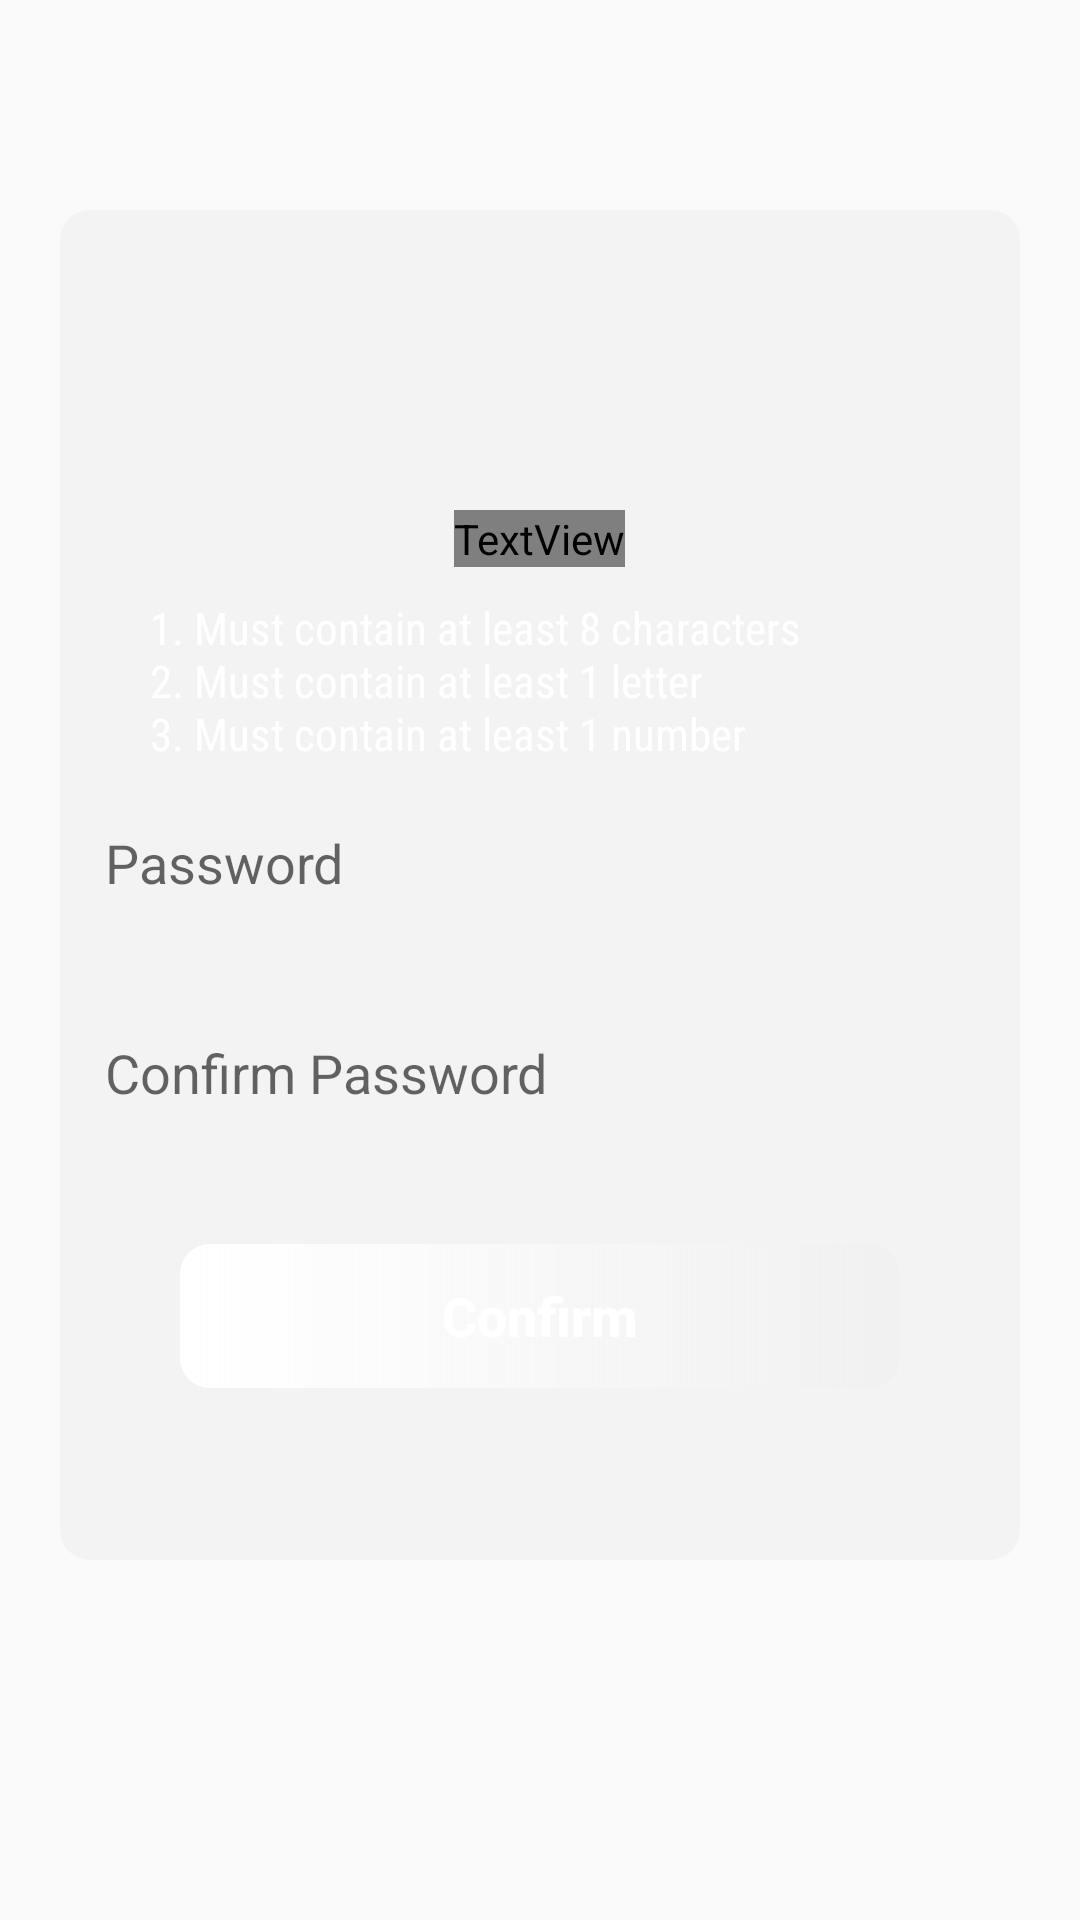

Produce the Android XML layout that renders to this screen, including the resource entries it uses.
<!-- AndroidManifest.xml: application theme AppTheme -->
<!-- res/layout/fragment_password.xml -->
<?xml version="1.0" encoding="utf-8"?>
<RelativeLayout xmlns:android="http://schemas.android.com/apk/res/android"
    xmlns:tools="http://schemas.android.com/tools"
    android:layout_width="match_parent"
    android:layout_height="match_parent"
    tools:context=".activity.login.register.fragments.passwordFrag"
    android:background="@android:color/transparent">

    <RelativeLayout
        android:layout_width="match_parent"
        android:layout_height="450dp"
        android:background="@drawable/signup_background_transparentwhite"
        android:layout_marginLeft="20dp"
        android:layout_marginRight="20dp"
        android:layout_marginTop="70dp">

        <TextView
            android:layout_width="wrap_content"
            android:layout_height="wrap_content"
            android:layout_centerHorizontal="true"
            android:layout_marginTop="100dp"
            android:textSize="30dp"
            android:textColor="@color/colorWhite"
            android:text="@string/CreatePassword"
            android:fontFamily="@font/finger_paint"
            android:id="@+id/CreatePassword"
            />

        <EditText
            android:id="@+id/passwordSignUp"
            android:layout_width="330dp"
            android:layout_height="50dp"
            android:layout_below="@+id/passwordCritic"
            android:layout_marginTop="10dp"
            android:layout_centerHorizontal="true"
            android:hint="@string/Password"
            android:padding="15dp"
            android:lines="1"
            android:maxLines="1"
            android:inputType="textPassword"
            android:background="@drawable/signup_edittext"/>

        <EditText
            android:id="@+id/confirmPasswordSignUp"
            android:layout_width="330dp"
            android:layout_height="50dp"
            android:layout_below="@+id/passwordSignUp"
            android:layout_marginTop="20dp"
            android:layout_centerHorizontal="true"
            android:hint="@string/confirmPassword"
            android:lines="1"
            android:maxLines="1"
            android:inputType="textPassword"
            android:padding="15dp"
            android:background="@drawable/signup_edittext"/>

        <TextView
            android:layout_width="match_parent"
            android:layout_height="wrap_content"
            android:id="@+id/passwordCritic"
            android:layout_marginTop="10dp"
            android:layout_marginLeft="30dp"
            android:layout_marginRight="30dp"
            android:textSize="15dp"
            android:textAllCaps="false"
            android:text="@string/passwordCritics"
            android:fontFamily="sans-serif-condensed"
            android:textColor="@color/colorWhite"
            android:layout_below="@+id/CreatePassword"/>

        <Button
            android:layout_width="match_parent"
            android:layout_height="wrap_content"
            android:id="@+id/ConfirmPassword"
            android:text="@string/confirm"
            android:background="@drawable/background_disabledsignupbutton"
            android:textStyle="bold"
            android:textSize="18dp"
            android:textColor="@color/colorWhite"
            android:layout_marginTop="30dp"
            android:layout_marginLeft="40dp"
            android:layout_marginRight="40dp"
            android:layout_below="@+id/confirmPasswordSignUp"
            android:enabled="false"
            android:clickable="false"
            android:textAllCaps="false"
            android:visibility="visible"/>

    </RelativeLayout>

</RelativeLayout>
<!-- resources referenced by this layout -->
<resources>
  <color name="colorWhite">#FFFFFF</color>
  <!-- drawable background_disabledsignupbutton (drawable-hdpi) -->
  <?xml version="1.0" encoding="utf-8"?>
  <shape xmlns:android="http://schemas.android.com/apk/res/android"
      android:shape="rectangle">
  
      <corners android:radius="10dp"/>
      <gradient android:startColor="@color/colorWhite"
          android:endColor="@color/background_whiteTransparent"/>
  
  </shape>
  <!-- drawable signup_background_transparentwhite (drawable) -->
  <?xml version="1.0" encoding="utf-8"?>
  <shape xmlns:android="http://schemas.android.com/apk/res/android"
      android:shape="rectangle">
  
      <solid android:color="@color/background_whiteTransparent"/>
      <corners android:radius="10dp"/>
  
  </shape>
  <string name="CreatePassword">Your Password...</string>
  <string name="Password">Password</string>
  <string name="confirm">Confirm</string>
  <string name="confirmPassword">Confirm Password</string>
  <string name="passwordCritics">
          1. Must contain at least 8 characters\n2. Must contain at least 1 letter\n3. Must contain at least 1 number</string>
  <style name="AppTheme" parent="Theme.AppCompat.Light.NoActionBar">
          
          <item name="colorPrimary">@color/colorPrimary</item>
          <item name="colorPrimaryDark">@color/colorPrimaryDark</item>
          <item name="colorAccent">@color/colorAccent</item>
          <item name="backgroundColor">@color/colorWhite</item>
          <item name="textColor">@color/colorBlack</item>
          <item name="tintColor">@color/colorBlack</item>
          <item name="android:windowAnimationStyle">@style/WindowAnimationTransition</item>
      </style>
  <color name="background_whiteTransparent">#8DEEEEEE</color>
  <color name="colorPrimary">#FFB95F</color>
  <color name="colorPrimaryDark">#754200</color>
  <color name="colorAccent">#FFA331</color>
  <color name="colorBlack">#000000</color>
  <style name="WindowAnimationTransition">
          <item name="android:windowEnterAnimation">@anim/fadein</item>
          <item name="android:windowExitAnimation">@anim/fadeout</item>
      </style>
</resources>
